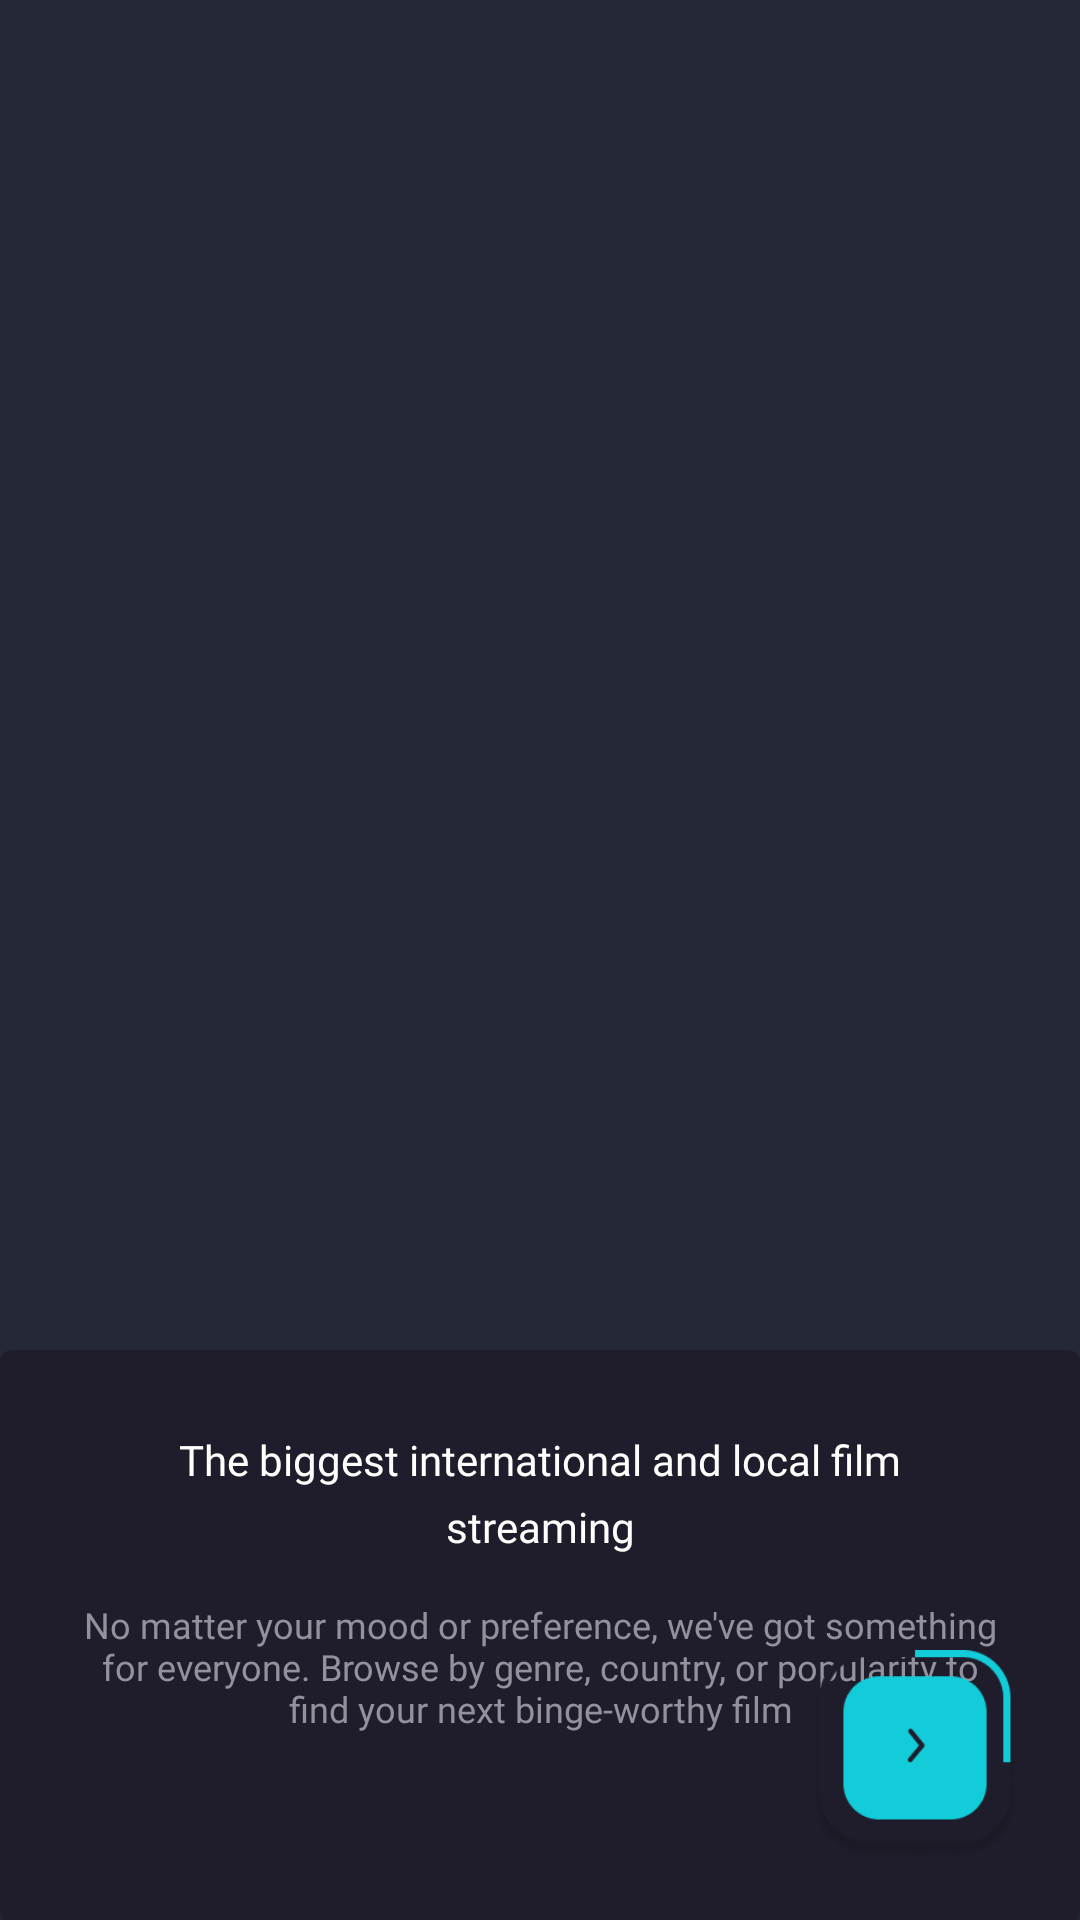

Produce the Android XML layout that renders to this screen, including the resource entries it uses.
<!-- AndroidManifest.xml: application theme Theme.Cinemax -->
<!-- res/layout/fragment_first_screen.xml -->
<?xml version="1.0" encoding="utf-8"?>
<androidx.constraintlayout.widget.ConstraintLayout xmlns:android="http://schemas.android.com/apk/res/android"
    xmlns:app="http://schemas.android.com/apk/res-auto"
    xmlns:tools="http://schemas.android.com/tools"
    android:layout_width="match_parent"
    android:layout_height="match_parent"
    android:background="@color/soft">


    <ImageView
        android:id="@+id/image_onboarding_first"
        android:layout_width="match_parent"
        android:layout_height="450dp"
        android:scaleType="fitXY"
        android:src="@drawable/onboarding_first"
        app:layout_constraintEnd_toEndOf="parent"
        app:layout_constraintStart_toStartOf="parent"
        app:layout_constraintTop_toTopOf="parent" />


    <com.google.android.material.card.MaterialCardView
        android:id="@+id/cardview_onboarding_first"
        android:layout_width="match_parent"
        android:layout_height="0dp"
        android:backgroundTint="@color/dark"
        app:layout_constraintBottom_toBottomOf="parent"
        app:layout_constraintEnd_toEndOf="parent"
        app:layout_constraintStart_toStartOf="parent"
        app:layout_constraintTop_toBottomOf="@id/image_onboarding_first">

        <androidx.constraintlayout.widget.ConstraintLayout
            android:id="@+id/const_cardview_onboarding_first"
            android:layout_width="match_parent"
            android:layout_height="match_parent">

            <TextView
                android:id="@+id/textview_onboarding_header_first"
                android:layout_width="match_parent"
                android:layout_height="wrap_content"
                android:layout_marginStart="27dp"
                android:layout_marginTop="27dp"
                android:layout_marginEnd="27dp"
                android:fontFamily="@font/montserrat_medium"
                android:gravity="center|center_vertical"
                android:lineSpacingExtra="6dp"
                android:text="@string/header_onboarding_first"
                android:textColor="@color/white"
                android:textSize="14sp"
                app:layout_constraintEnd_toEndOf="parent"
                app:layout_constraintStart_toStartOf="parent"
                app:layout_constraintTop_toTopOf="parent" />

            <TextView
                android:id="@+id/textview_onboarding_body_first"
                android:layout_width="match_parent"
                android:layout_height="wrap_content"
                android:layout_marginStart="27dp"
                android:layout_marginTop="15dp"
                android:layout_marginEnd="27dp"
                android:fontFamily="@font/montserrat"
                android:gravity="center|center_vertical"
                android:text="@string/body_onboarding_first"
                android:textColor="@color/grey"
                android:textSize="12sp"
                app:layout_constraintEnd_toEndOf="parent"
                app:layout_constraintStart_toStartOf="parent"
                app:layout_constraintTop_toBottomOf="@id/textview_onboarding_header_first" />

            <ImageView
                android:id="@+id/button_next_onboarding"
                android:layout_width="70dp"
                android:layout_height="70dp"
                android:layout_marginEnd="20dp"
                android:layout_marginBottom="20dp"
                android:src="@drawable/button_onboarding_first"
                app:layout_constraintBottom_toBottomOf="parent"
                app:layout_constraintEnd_toEndOf="parent" />

        </androidx.constraintlayout.widget.ConstraintLayout>
    </com.google.android.material.card.MaterialCardView>

</androidx.constraintlayout.widget.ConstraintLayout>
<!-- resources referenced by this layout -->
<resources>
  <color name="dark">#1F1D2B</color>
  <color name="grey">#92929D</color>
  <color name="soft">#252836</color>
  <color name="white">#FFFFFF</color>
  <!-- drawable button_onboarding_first: png bitmap (drawable, 10043 bytes) -->
  <string name="body_onboarding_first">No matter your mood or preference, we\'ve got something for everyone. Browse by genre, country, or popularity to find your next binge-worthy film
  </string>
  <string name="header_onboarding_first">The biggest international and local film streaming
  </string>
  <style name="Theme.Cinemax" parent="Theme.MaterialComponents.DayNight.DarkActionBar">
          
          <item name="colorPrimary">@color/dark</item>
          <item name="colorPrimaryVariant">@color/dark</item>
          <item name="colorOnPrimary">@color/white</item>
          
          <item name="colorSecondary">@color/teal_200</item>
          <item name="colorSecondaryVariant">@color/teal_700</item>
          <item name="colorOnSecondary">@color/black</item>
          
          <item name="android:statusBarColor">?attr/colorPrimaryVariant</item>
          
      </style>
  <color name="teal_200">#FF03DAC5</color>
  <color name="teal_700">#FF018786</color>
      //Primary
  <color name="black">#171725</color>
</resources>
